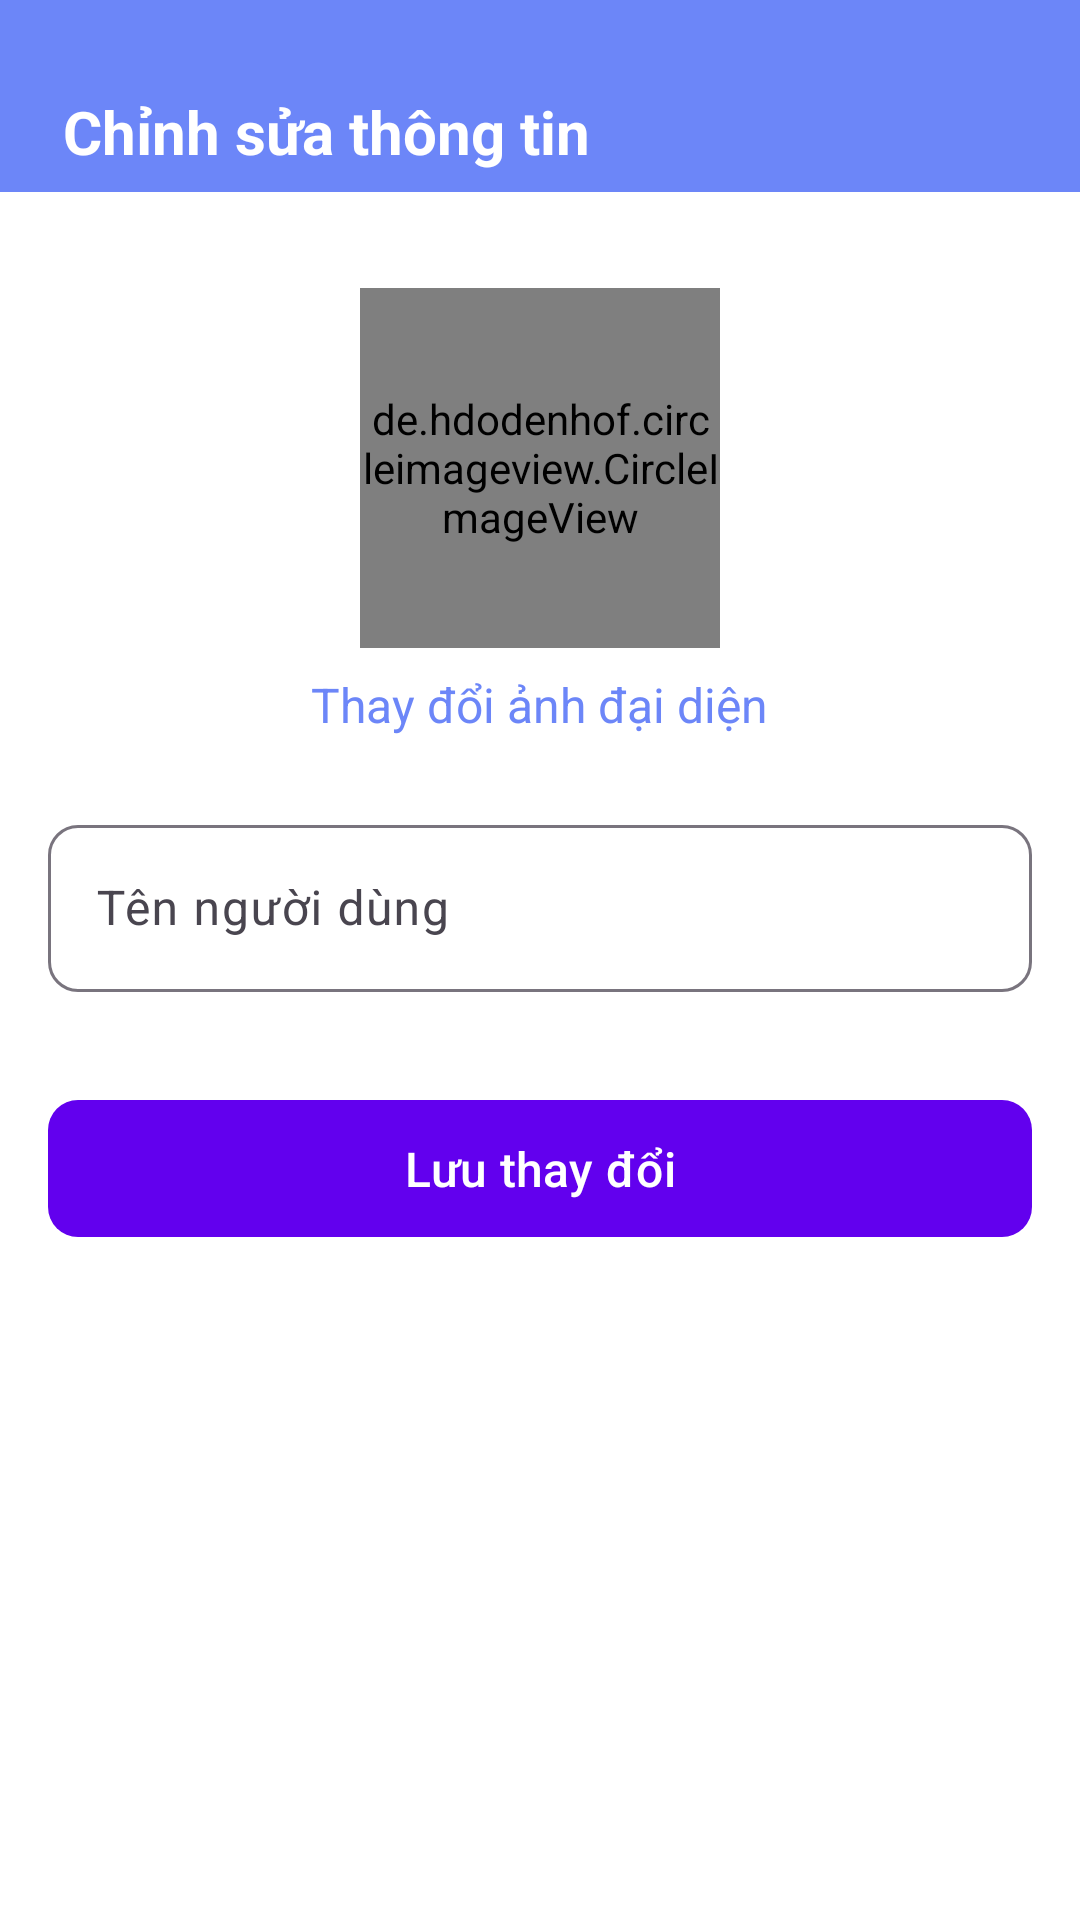

Reconstruct the res/layout file that produces this screen, plus the resources it refers to.
<!-- AndroidManifest.xml: application theme Theme.ChatApp -->
<!-- res/layout/fragment_edit_profile.xml -->
<?xml version="1.0" encoding="utf-8"?>
<layout xmlns:android="http://schemas.android.com/apk/res/android"
    xmlns:app="http://schemas.android.com/apk/res-auto"
    xmlns:tools="http://schemas.android.com/tools">

    <androidx.constraintlayout.widget.ConstraintLayout
        android:layout_width="match_parent"
        android:layout_height="match_parent"
        android:background="@color/white">

        
        <androidx.appcompat.widget.Toolbar
            android:id="@+id/toolbar"
            android:layout_width="match_parent"
            android:layout_height="wrap_content"
            android:paddingTop="24dp"
            android:minHeight="?attr/actionBarSize"
            android:background="@color/blue"
            app:layout_constraintTop_toTopOf="parent">

            <ImageView
                android:id="@+id/backButton"
                android:layout_width="wrap_content"
                android:layout_height="wrap_content"
                android:src="@drawable/baseline_arrow_back_24"
                android:contentDescription="Back"
                app:tint="@color/white"
                tools:ignore="HardcodedText" />

            <TextView
                android:layout_width="wrap_content"
                android:layout_height="wrap_content"
                android:layout_marginStart="16dp"
                android:text=" Chỉnh sửa thông tin"
                android:textColor="@color/white"
                android:textSize="20sp"
                android:textStyle="bold"
                tools:ignore="HardcodedText" />
        </androidx.appcompat.widget.Toolbar>

        
        <ScrollView
            android:layout_width="match_parent"
            android:layout_height="0dp"
            app:layout_constraintBottom_toBottomOf="parent"
            app:layout_constraintTop_toBottomOf="@id/toolbar">

            <LinearLayout
                android:layout_width="match_parent"
                android:layout_height="wrap_content"
                android:orientation="vertical"
                android:padding="16dp">

                
                <de.hdodenhof.circleimageview.CircleImageView
                    android:id="@+id/profileImage"
                    android:layout_width="120dp"
                    android:layout_height="120dp"
                    android:layout_gravity="center_horizontal"
                    android:layout_marginTop="16dp"
                    android:src="@drawable/default_avatar"
                    app:civ_border_color="@color/blue"
                    app:civ_border_width="2dp" />                <TextView
                    android:id="@+id/changeProfileImageText"
                    android:layout_width="wrap_content"
                    android:layout_height="wrap_content"
                    android:layout_gravity="center_horizontal"
                    android:layout_marginTop="8dp"
                    android:text="Thay đổi ảnh đại diện"
                    android:textColor="@color/blue"
                    android:textSize="16sp" />

                
                <com.google.android.material.textfield.TextInputLayout
                    android:layout_width="match_parent"
                    android:layout_height="wrap_content"
                    android:layout_marginTop="24dp"
                    app:boxCornerRadiusBottomEnd="10dp"
                    app:boxCornerRadiusBottomStart="10dp"
                    app:boxCornerRadiusTopEnd="10dp"
                    app:boxCornerRadiusTopStart="10dp">

                    <com.google.android.material.textfield.TextInputEditText
                        android:id="@+id/usernameEditText"
                        android:layout_width="match_parent"
                        android:layout_height="wrap_content"
                        android:hint="Tên người dùng"
                        android:inputType="textPersonName"
                        tools:ignore="HardcodedText"
                        android:textColor="@color/black"/>
                </com.google.android.material.textfield.TextInputLayout>

                
                <com.google.android.material.button.MaterialButton
                    android:id="@+id/saveButton"
                    android:layout_width="match_parent"
                    android:layout_height="wrap_content"
                    android:layout_marginTop="32dp"
                    android:paddingVertical="12dp"
                    android:text="Lưu thay đổi"
                    android:textSize="16sp"
                    app:cornerRadius="10dp"
                    tools:ignore="HardcodedText" />
            </LinearLayout>
        </ScrollView>

    </androidx.constraintlayout.widget.ConstraintLayout>
</layout>
<!-- resources referenced by this layout -->
<resources>
  <color name="black">#FF000000</color>
  <color name="blue">#6C86F8</color>
  <color name="white">#FFFFFFFF</color>
  <!-- drawable default_avatar (drawable) -->
  <?xml version="1.0" encoding="utf-8"?>
  <vector xmlns:android="http://schemas.android.com/apk/res/android"
      android:width="120dp"
      android:height="120dp"
      android:viewportWidth="120"
      android:viewportHeight="120">
      <path
          android:fillColor="#E0E0E0"
          android:pathData="M60,0C26.92,0 0,26.92 0,60s26.92,60 60,60s60,-26.92 60,-60S93.08,0 60,0zM60,18c10.5,0 19,8.5 19,19s-8.5,19 -19,19s-19,-8.5 -19,-19S49.5,18 60,18zM60,102c-15.83,0 -29.8,-8.1 -38,-20.39c0.19,-12.62 25.4,-19.61 38,-19.61s37.74,7.06 37.95,19.61C89.73,93.96 75.76,102 60,102z"/>
  </vector>
  <style name="Theme.ChatApp" parent="Theme.Material3.DayNight.NoActionBar">
          <item name="colorPrimary">@color/purple_500</item>
          <item name="colorPrimaryVariant">@color/purple_700</item>
          <item name="colorOnPrimary">@color/white</item>
  
          <item name="colorSecondary">@color/teal_200</item>
          <item name="colorSecondaryVariant">@color/teal_700</item>
          <item name="colorOnSecondary">@color/black</item>
  
  
      </style>
  <color name="purple_500">#FF6200EE</color>
  <color name="purple_700">#FF3700B3</color>
  <color name="teal_200">#FF03DAC5</color>
  <color name="teal_700">#FF018786</color>
</resources>
